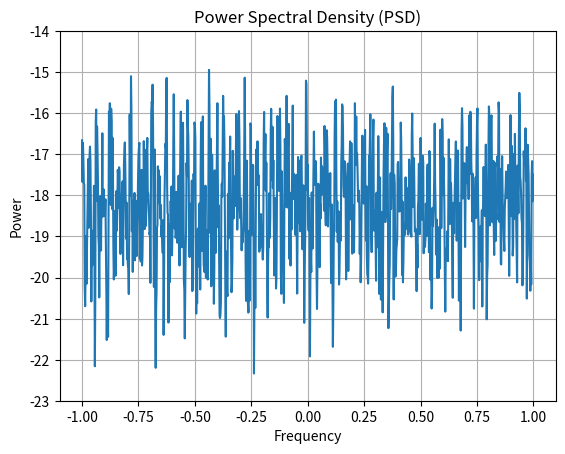
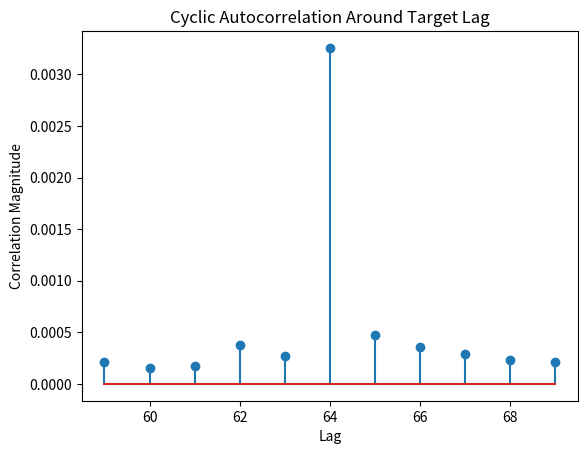
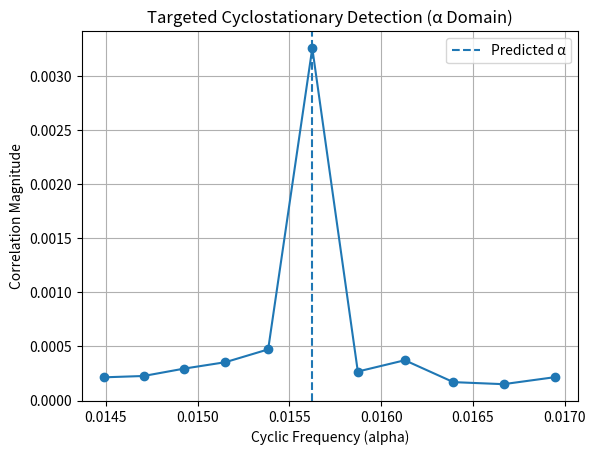

Python code for these plots, in order:
import numpy as np
import matplotlib.pyplot as plt

# -------------------------------
# PARAMETERS (students can read these)
# -------------------------------
N = 64              # Number of subcarriers (FFT size)
CP_len = 16         # Cyclic prefix length
num_symbols = 200   # Number of OFDM symbols
SNR_dB = 0          # Try changing this later!

# -------------------------------
# STEP 1: Generate QPSK Symbols
# -------------------------------
data = (2*np.random.randint(0, 2, (num_symbols, N)) - 1) + \
       1j*(2*np.random.randint(0, 2, (num_symbols, N)) - 1)
data /= np.sqrt(2)  # Normalize power

# IFFT to create OFDM symbols
ofdm_symbols = np.fft.ifft(data, axis=1)

# -------------------------------
# STEP 2: Add Cyclic Prefix
# -------------------------------
ofdm_with_cp = np.hstack([
    ofdm_symbols[:, -CP_len:],   # CP (copy of end)
    ofdm_symbols
])

# Serialize into 1D signal
tx_signal = ofdm_with_cp.flatten()

# -------------------------------
# STEP 3: Add Noise
# -------------------------------
signal_power = np.mean(np.abs(tx_signal)**2)
noise_power = signal_power / (10**(SNR_dB/10))

noise = np.sqrt(noise_power/2) * (
    np.random.randn(len(tx_signal)) + 1j*np.random.randn(len(tx_signal))
)

rx_signal = tx_signal + noise

# -------------------------------
# STEP 4: PSD (should look wideband)
# -------------------------------
plt.figure()
plt.psd(rx_signal, NFFT=1024)
plt.title("Power Spectral Density (PSD)")
plt.xlabel("Frequency")
plt.ylabel("Power")
plt.show()


# -------------------------------
# STEP 5: Targeted Cyclic Autocorrelation
# -------------------------------

# -------------------------------
# STUDENT TASK 1:
# Based on OFDM structure:
# What lag should produce a strong correlation?
# -------------------------------
target_lag = 64   # <-- STUDENTS FILL THIS IN


# Compute correlation at that lag
caf_value = np.abs(np.mean(
    rx_signal[:len(rx_signal)-target_lag] *
    np.conj(rx_signal[target_lag:])
))

print(f"Correlation at lag {target_lag}: {caf_value:.4f}")


# -------------------------------
# OPTIONAL: Check a small window around it
# -------------------------------
window = 5
lags = np.arange(target_lag - window, target_lag + window + 1)
caf_vals = []

for tau in lags:
    val = np.abs(np.mean(
        rx_signal[:len(rx_signal)-tau] *
        np.conj(rx_signal[tau:])
    ))
    caf_vals.append(val)

plt.figure()
plt.stem(lags, caf_vals)
plt.title("Cyclic Autocorrelation Around Target Lag")
plt.xlabel("Lag")
plt.ylabel("Correlation Magnitude")
plt.show()

# -------------------------------
# STEP 6: Targeted Alpha Detection
# -------------------------------

fs = 1.0  # normalized sampling rate

# -------------------------------
# STUDENT TASK 2:
# Convert lag -> cyclic frequency
# -------------------------------
alpha_est = 1/target_lag   # <-- STUDENTS FILL THIS IN


# Convert small lag window into alpha values
window = 5
lags = np.arange(target_lag - window, target_lag + window + 1)

alphas = fs / lags
caf_vals = []

for tau in lags:
    val = np.abs(np.mean(
        rx_signal[:len(rx_signal)-tau] *
        np.conj(rx_signal[tau:])
    ))
    caf_vals.append(val)

# Plot: correlation vs alpha
plt.figure()
plt.plot(alphas, caf_vals, marker='o')
plt.axvline(alpha_est, linestyle='--', label='Predicted α')
plt.title("Targeted Cyclostationary Detection (α Domain)")
plt.xlabel("Cyclic Frequency (alpha)")
plt.ylabel("Correlation Magnitude")
plt.legend()
plt.grid()
plt.show()
